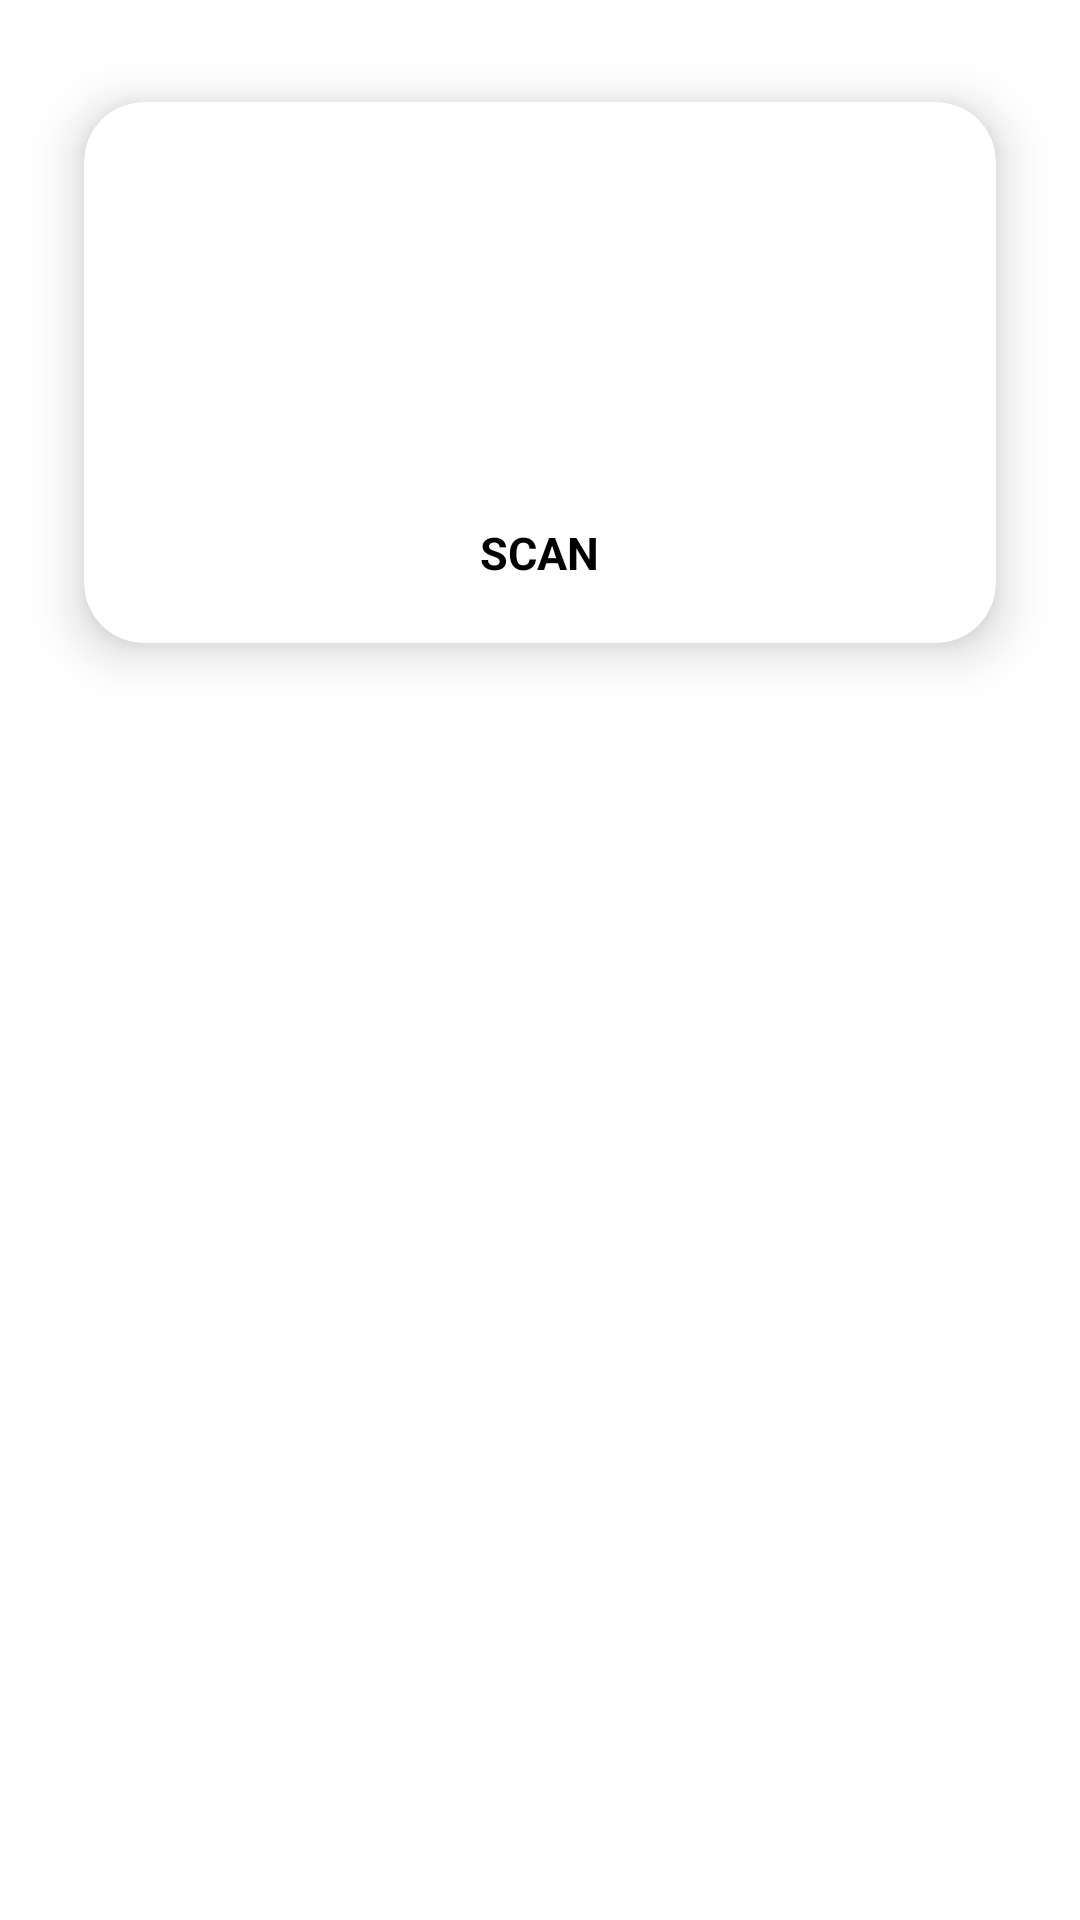

This screen was rendered from an Android layout file. Write that file and the resources it references.
<!-- AndroidManifest.xml: application theme Theme.ApplicationInfo -->
<!-- res/layout/grid_item.xml -->
<?xml version="1.0" encoding="utf-8"?>
<RelativeLayout xmlns:android="http://schemas.android.com/apk/res/android"
xmlns:app="http://schemas.android.com/apk/res-auto"
android:layout_width="match_parent"
android:layout_height="wrap_content">

    <androidx.cardview.widget.CardView
        android:id="@+id/cardView"
        android:layout_width="match_parent"
        android:layout_height="wrap_content"
        android:layout_marginStart="10dp"
        android:layout_marginTop="10dp"
        android:layout_marginEnd="10dp"
        android:layout_marginBottom="10dp"
        app:cardCornerRadius="20dp"
        app:cardElevation="10dp"
        app:cardMaxElevation="12dp"
        app:cardPreventCornerOverlap="true"
        app:cardUseCompatPadding="true">

        <LinearLayout
            android:layout_width="match_parent"
            android:layout_height="wrap_content"
            android:orientation="vertical">

            <ImageView
                android:id="@+id/imageview"
                android:layout_width="100dp"
                android:layout_height="100dp"
                android:layout_gravity="center"
                android:layout_margin="10dp"
                android:src="@drawable/icon" />

            <TextView
                android:id="@+id/textview"
                android:layout_width="wrap_content"
                android:layout_height="wrap_content"
                android:layout_gravity="bottom|center_horizontal"
                android:layout_margin="20dp"
                android:layout_below="@+id/imageview"
                android:textAlignment="center"
                android:text="@string/Scan"
                android:textSize="15sp"
                android:textStyle="bold" />

        </LinearLayout>

    </androidx.cardview.widget.CardView>

</RelativeLayout>
<!-- resources referenced by this layout -->
<resources>
  <string name="Scan">SCAN</string>
  <style name="Theme.ApplicationInfo" parent="Theme.MaterialComponents.DayNight.NoActionBar">
          
          <item name="colorPrimary">@color/purple_500</item>
          <item name="colorPrimaryVariant">@color/purple_700</item>
          <item name="colorOnPrimary">@color/white</item>
          
          <item name="colorSecondary">@color/teal_200</item>
          <item name="colorSecondaryVariant">@color/teal_700</item>
          <item name="colorOnSecondary">@color/black</item>
          
          <item name="android:statusBarColor" tools:targetApi="l">?attr/colorPrimaryVariant</item>
          
          <item name="android:textColor">@color/black</item>
          <item name="android:textColorHint">@android:color/black</item>
      </style>
  <!-- not gathered from this repository: default colours our renderer supplied (Android Studio template values) -->
  <color name="purple_500">#FF6200EE</color>
  <color name="purple_700">#FF3700B3</color>
  <color name="teal_200">#FF03DAC5</color>
  <color name="teal_700">#FF018786</color>
  <color name="black">#FF000000</color>
  <color name="white">#FFFFFFFF</color>
</resources>
